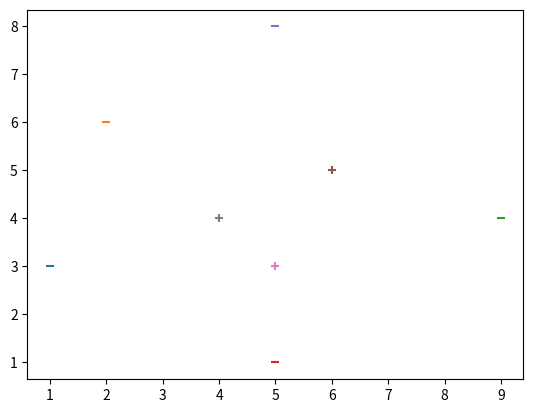

Source code (Python): (Note: this script raises an exception after producing the figure.)
#!/usr/bin/python3
import matplotlib.pyplot as plt
import matplotlib.patches as patches
import math

# You should install matplotlib for this code to work
# e.g. pip install matplotlib
# or https://matplotlib.org/users/installing.html


def main():
    """
    In this function, we initialize the positive and negative values,
    and create the basis for plotting the figures.
    Fore info about the plots visit:
    https://matplotlib.org/index.html
    """
    examples_p = [(6, 5), (5, 3), (4, 4)]
    examples_n = [(1, 3), (2, 6), (9, 4), (5, 1), (5, 8)]
    ax = plt.gca()

    for x, y in examples_n:
        ax.scatter(x, y, marker="_")
    for x, y in examples_p:
        ax.scatter(x, y, marker="+")

    a, b, c, d = find_S(examples_p)
    S_bound = patches.Rectangle((a, c), abs(a - b), abs(c - d), fill=False)
    ax.add_patch(S_bound)

    x, y, z, t = find_G((a, b, c, d), examples_n)
    G_bound = patches.Rectangle((x, z), abs(x - y), abs(z - t), fill=False)
    ax.add_patch(G_bound)

    plt.show()


def find_S(p):
    """
    Find the S boundary S = <a,b,c,d> where a <= x <= b and c <= y <= d
    params:
    p: list of positive training examples
    """
    pass


def find_G(S, n):
    """
    Find the G boundary, the biggest rectangle not containing any
    negative example.
    """
    pass


if __name__ == "__main__":
    main()
